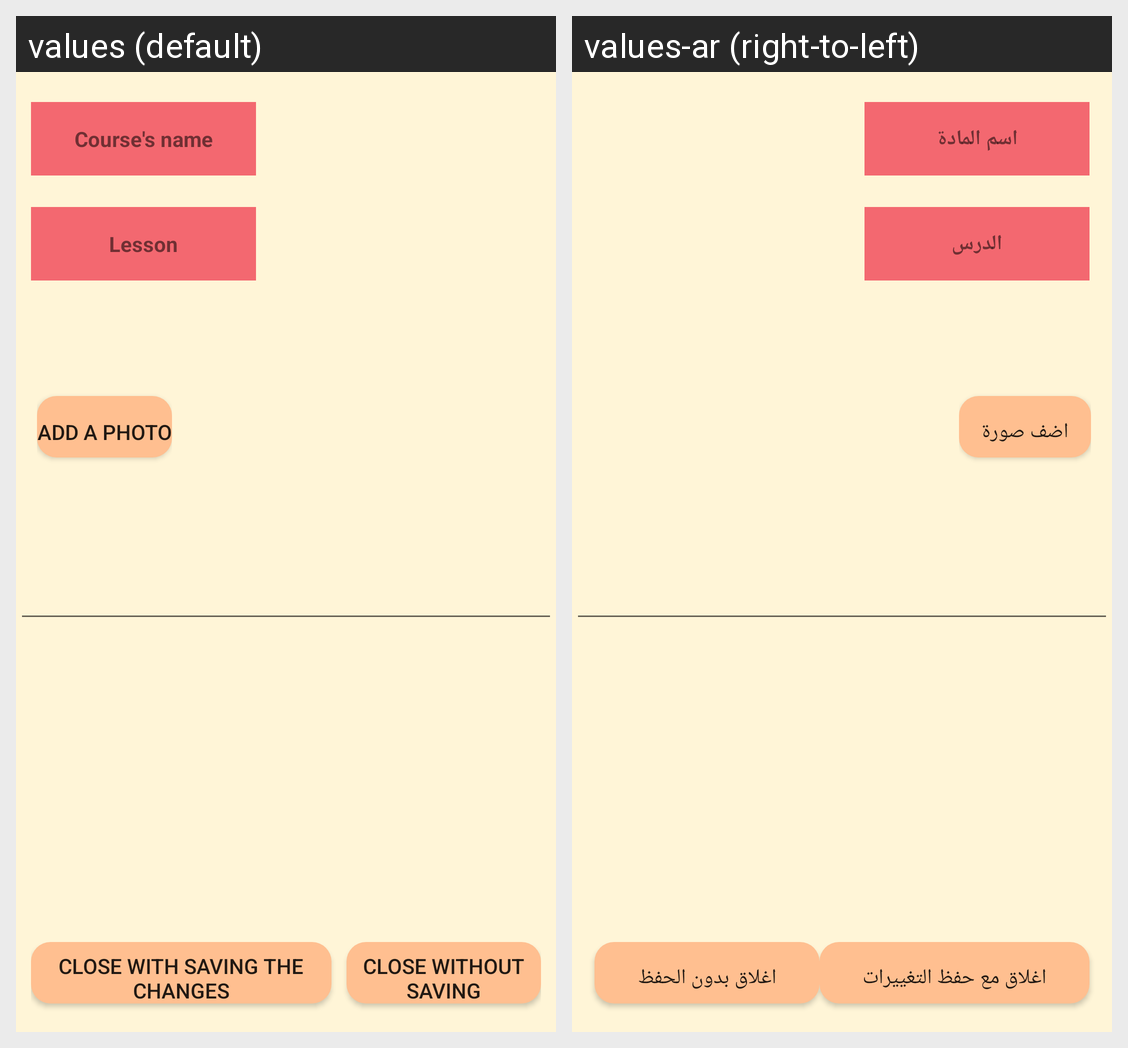

The same Android screen rendered under two of its app's locales, left to right. List the strings drawn on it with the default value and each locale's translation.
Android screen res/layout/notes.xml rendered under 2 locales, left to right: values (default), values-ar (right-to-left). Device: Nexus 5 (rendered at 1080×1920; each locale shown at half size, 540×960, under a caption strip naming it); theme AppTheme.
Strings drawn on this screen, with the default value and each locale's value (text and hints the layout hard-codes, and strings that could not be matched under every locale, appear in the picture but are not listed):

courseName
  values: Course's name
  values-ar: اسم المادة

lesson
  values: Lesson
  values-ar: الدرس

addPhoto
  values: add a photo
  values-ar: اضف صورة

closeWSave
  values: Close with saving the changes
  values-ar: اغلاق مع حفظ التغييرات

closeWOSave
  values: Close without saving
  values-ar: اغلاق بدون الحفظ
